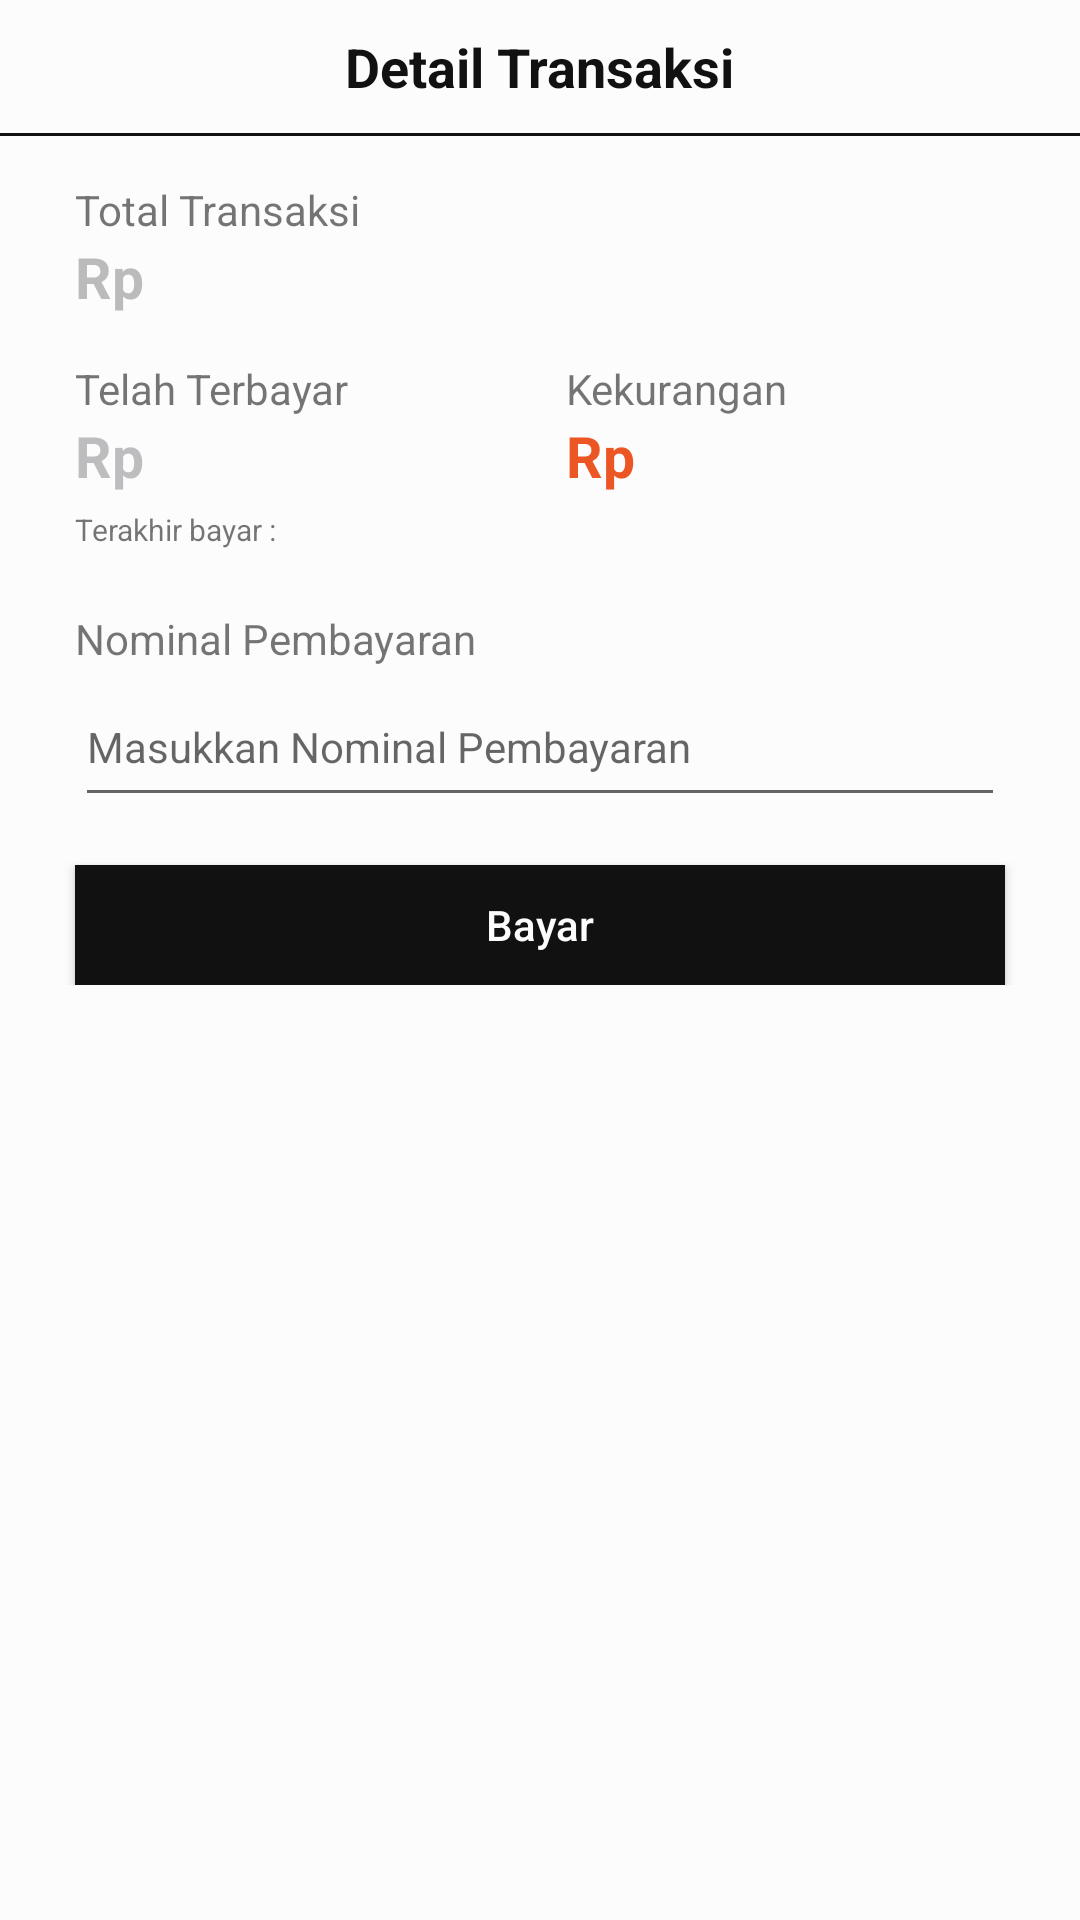

Reconstruct the res/layout file that produces this screen, plus the resources it refers to.
<!-- AndroidManifest.xml: application theme Theme.TokoPlastik -->
<!-- res/layout/bottom_sheet_credit.xml -->
<?xml version="1.0" encoding="utf-8"?>
<LinearLayout xmlns:android="http://schemas.android.com/apk/res/android"
    xmlns:app="http://schemas.android.com/apk/res-auto"
    xmlns:tools="http://schemas.android.com/tools"
    android:layout_width="match_parent"
    android:layout_height="wrap_content"
    android:orientation="vertical"
    android:paddingBottom="30dp"
    app:layout_behavior="@string/bottom_sheet_behavior"
    tools:context=".ui.history.CreditBottomSheet">

    <RelativeLayout
        android:id="@+id/bottomSheetTitle"
        android:layout_width="match_parent"
        android:layout_height="wrap_content"
        android:padding="10dp"
        app:layout_constraintTop_toTopOf="parent">

        <TextView
            android:layout_width="wrap_content"
            android:layout_height="wrap_content"
            android:layout_centerInParent="true"
            android:text="Detail Transaksi"
            android:textColor="@color/black"
            android:textSize="18sp"
            android:textStyle="bold" />
    </RelativeLayout>

    <View
        android:layout_width="match_parent"
        android:layout_height="1dp"
        android:background="@color/black" />

    <TextView
        android:id="@+id/total_title"
        android:layout_width="wrap_content"
        android:layout_height="wrap_content"
        android:layout_marginStart="25dp"
        android:layout_marginTop="15dp"
        android:text="Total Transaksi"
        app:layout_constraintTop_toTopOf="parent" />

    <TextView
        android:id="@+id/count_total"
        style="@style/h3_bold"
        android:layout_width="wrap_content"
        android:layout_height="wrap_content"
        android:layout_marginStart="25dp"
        android:text="Rp"
        android:textColor="#7F7C7B7B" />

    <LinearLayout
        android:layout_width="match_parent"
        android:layout_height="wrap_content"
        android:orientation="horizontal"
        android:layout_marginHorizontal="25dp">

        <LinearLayout
            android:layout_width="wrap_content"
            android:layout_height="wrap_content"
            android:layout_weight="1"
            android:orientation="vertical">

            <TextView
                android:id="@+id/paid_title"
                android:layout_width="wrap_content"
                android:layout_height="wrap_content"
                android:layout_marginTop="15dp"
                android:text="Telah Terbayar" />

            <TextView
                android:id="@+id/paid_total"
                style="@style/h3_bold"
                android:layout_width="wrap_content"
                android:layout_height="wrap_content"
                android:text="Rp"
                android:textColor="#7C7B7B7F" />

            <TextView
                android:id="@+id/paid_date"
                android:layout_width="wrap_content"
                android:layout_height="wrap_content"
                android:layout_marginTop="5dp"
                android:text="Terakhir bayar : "
                android:textSize="10dp" />
        </LinearLayout>

        <LinearLayout
            android:layout_width="wrap_content"
            android:layout_height="wrap_content"
            android:layout_weight="1"
            android:orientation="vertical">

            <TextView
                android:id="@+id/remaining_title"
                android:layout_width="wrap_content"
                android:layout_height="wrap_content"
                android:layout_marginTop="15dp"
                android:text="Kekurangan"
                app:layout_constraintTop_toTopOf="parent" />

            <TextView
                android:id="@+id/remaining_total"
                style="@style/h3_bold"
                android:layout_width="wrap_content"
                android:layout_height="wrap_content"
                android:text="Rp"
                android:textColor="#ec5624" />
        </LinearLayout>
    </LinearLayout>

    <TextView
        android:id="@+id/credit_title"
        android:layout_width="wrap_content"
        android:layout_height="wrap_content"
        android:layout_marginStart="25dp"
        android:layout_marginTop="20dp"
        android:text="Nominal Pembayaran"
        app:layout_constraintTop_toTopOf="parent" />

    <androidx.constraintlayout.widget.ConstraintLayout
        android:layout_width="match_parent"
        android:layout_height="wrap_content"
        android:orientation="horizontal">

        <EditText
            android:id="@+id/paid_input"
            style="@style/h4"
            android:layout_width="match_parent"
            android:layout_height="@dimen/edit_text_height"
            android:layout_marginHorizontal="25dp"
            android:hint="Masukkan Nominal Pembayaran"
            android:inputType="number"
            app:layout_constraintStart_toStartOf="parent"
            app:layout_constraintTop_toTopOf="parent" />

        <androidx.appcompat.widget.AppCompatButton
            android:id="@+id/paid_button"
            style="@style/blueButtonStyle"
            android:layout_width="match_parent"
            android:layout_height="@dimen/medium_button_height"
            android:layout_marginHorizontal="25dp"
            android:layout_marginTop="16dp"
            android:text="Bayar"
            app:layout_constraintStart_toStartOf="parent"
            app:layout_constraintTop_toBottomOf="@+id/paid_input" />
    </androidx.constraintlayout.widget.ConstraintLayout>

</LinearLayout>
<!-- resources referenced by this layout -->
<resources>
  <color name="black">#111111</color>
  <dimen name="edit_text_height">50dp</dimen>
  <dimen name="medium_button_height">40dp</dimen>
  <style name="blueButtonStyle">
          <item name="android:background">@color/black</item>
          <item name="android:textColor">@color/white</item>
          <item name="android:textSize">@dimen/h4TextSize</item>
          <item name="android:textAllCaps">false</item>
      </style>
  <style name="h3_bold">
          <item name="android:textColor">@color/g_black</item>
          <item name="android:textSize">@dimen/h3TextSize</item>
          <item name="android:textStyle">bold</item>
      </style>
  <style name="h4">
          <item name="android:textColor">@color/g_gray700</item>
          <item name="android:textSize">@dimen/h4TextSize</item>
          <item name="android:textStyle">normal</item>
      </style>
  <style name="Theme.TokoPlastik" parent="Theme.MaterialComponents.Light.NoActionBar">
          <item name="colorPrimary">@color/primary</item>
          <item name="colorAccent">@color/primary</item>
          <item name="android:windowBackground">@color/background</item>
      </style>
  <color name="white">#fcfcfc</color>
  <dimen name="h4TextSize">14sp</dimen>
  <color name="g_black">#171717</color>
  <dimen name="h3TextSize">19sp</dimen>
  <color name="g_gray700">#666666</color>
  <color name="primary">#454545</color>
  <color name="background">#fcfcfc</color>
</resources>
